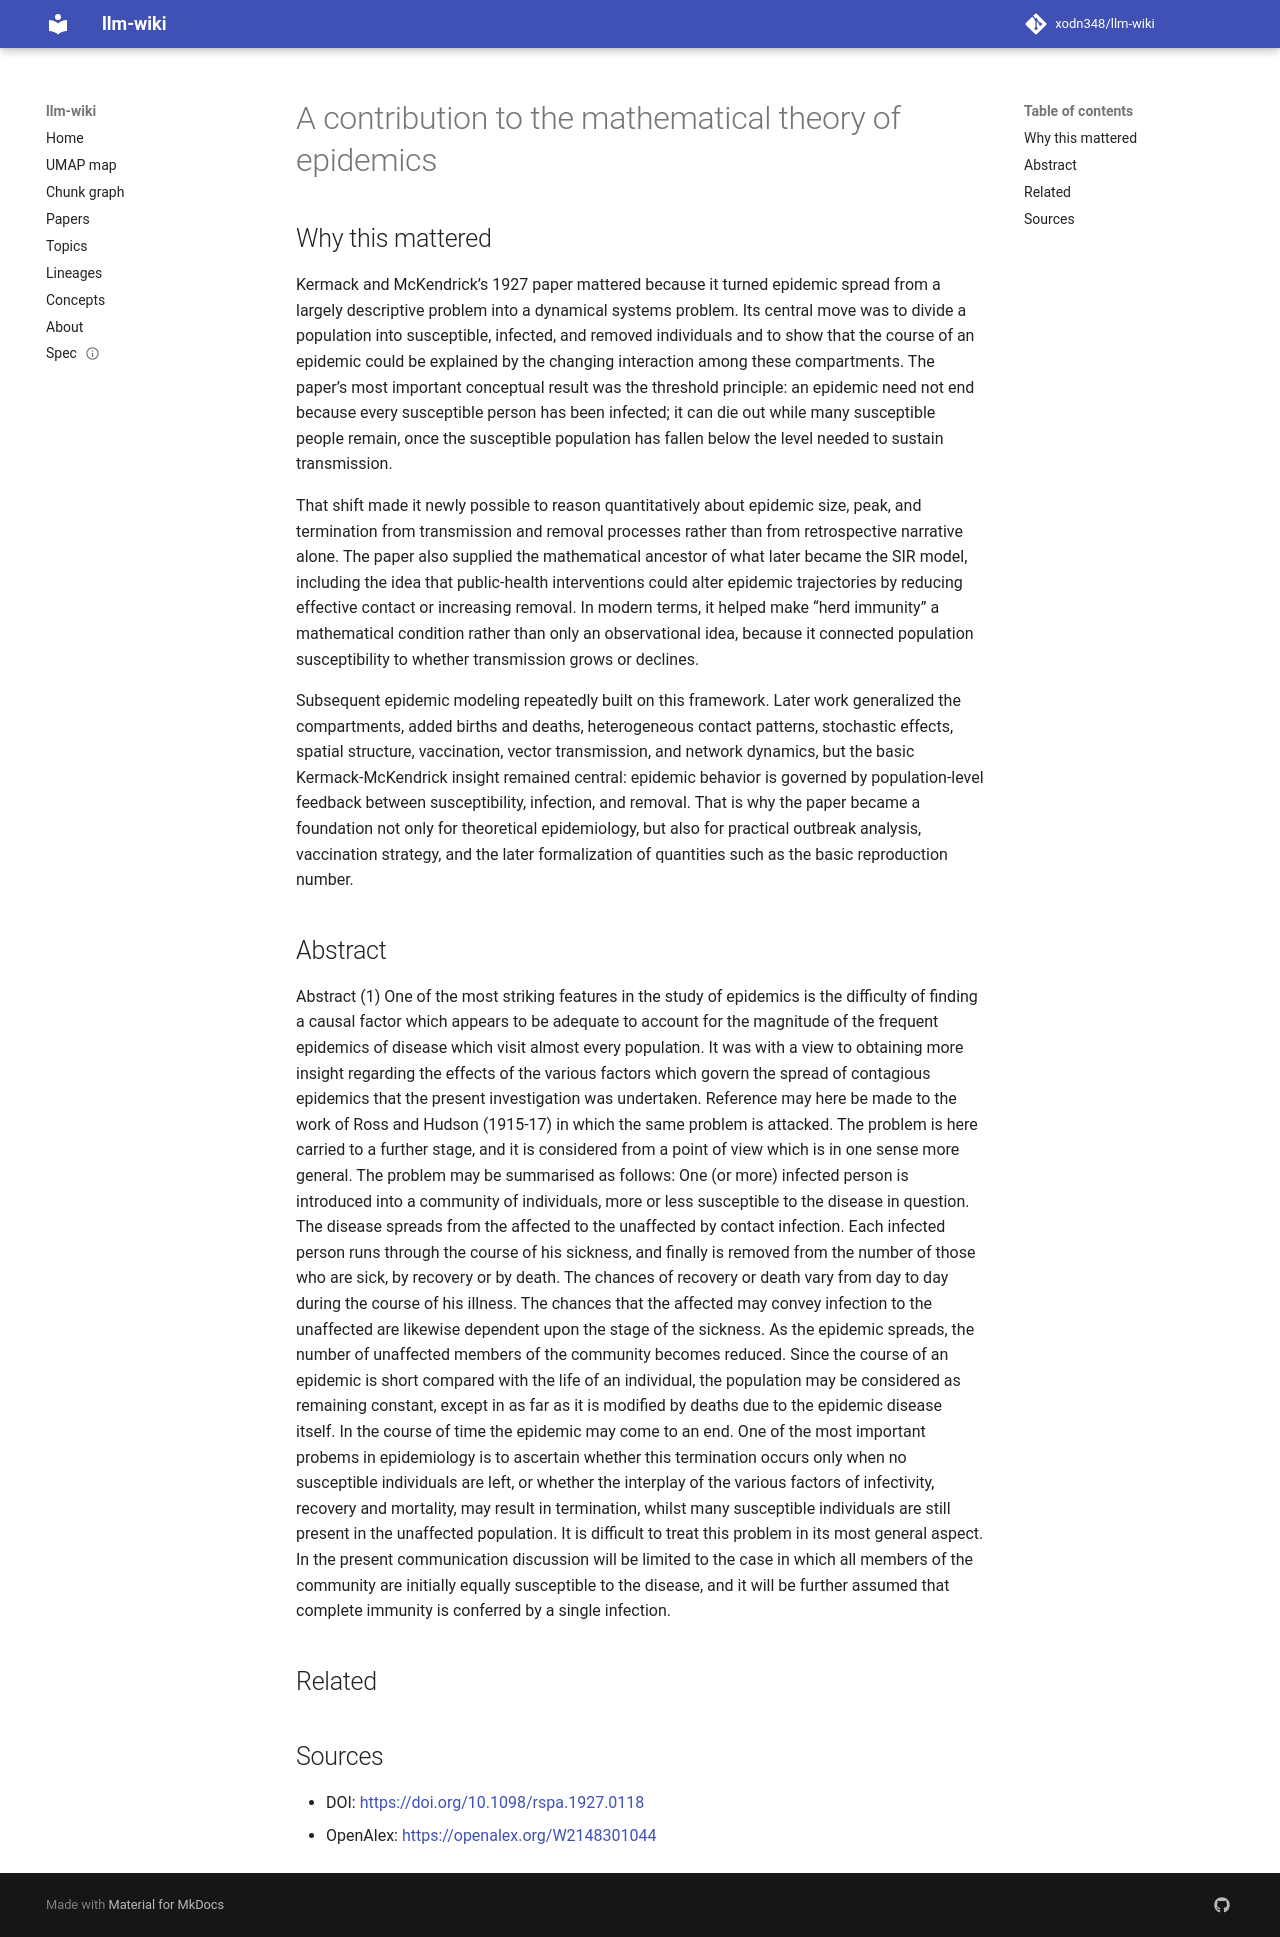

repository: xodn348/llm-wiki · page: paper/10_1098_rspa_1927_0118/index.html · generator: mkdocs

---
title: A contribution to the mathematical theory of epidemics
doi: 10.1098/rspa.1927.0118
openalex_id: https://openalex.org/W2148301044
year: 1927
venue: Proceedings of the Royal Society of London Series A Containing Papers of a
  Mathematical and Physical Character
authors: W. O. Kermack, A. G. McKendrick
citations: 11932
fleming_tier: true
concepts:
- Disease
- Population
- Epidemic disease
- Contagious disease
- Demography
- Medicine
- Virology
- Sociology
- Pathology
---

# A contribution to the mathematical theory of epidemics

## Why this mattered

Kermack and McKendrick’s 1927 paper mattered because it turned epidemic spread from a largely descriptive problem into a dynamical systems problem. Its central move was to divide a population into susceptible, infected, and removed individuals and to show that the course of an epidemic could be explained by the changing interaction among these compartments. The paper’s most important conceptual result was the threshold principle: an epidemic need not end because every susceptible person has been infected; it can die out while many susceptible people remain, once the susceptible population has fallen below the level needed to sustain transmission.

That shift made it newly possible to reason quantitatively about epidemic size, peak, and termination from transmission and removal processes rather than from retrospective narrative alone. The paper also supplied the mathematical ancestor of what later became the SIR model, including the idea that public-health interventions could alter epidemic trajectories by reducing effective contact or increasing removal. In modern terms, it helped make “herd immunity” a mathematical condition rather than only an observational idea, because it connected population susceptibility to whether transmission grows or declines.

Subsequent epidemic modeling repeatedly built on this framework. Later work generalized the compartments, added births and deaths, heterogeneous contact patterns, stochastic effects, spatial structure, vaccination, vector transmission, and network dynamics, but the basic Kermack-McKendrick insight remained central: epidemic behavior is governed by population-level feedback between susceptibility, infection, and removal. That is why the paper became a foundation not only for theoretical epidemiology, but also for practical outbreak analysis, vaccination strategy, and the later formalization of quantities such as the basic reproduction number.

## Abstract

Abstract (1) One of the most striking features in the study of epidemics is the difficulty of finding a causal factor which appears to be adequate to account for the magnitude of the frequent epidemics of disease which visit almost every population. It was with a view to obtaining more insight regarding the effects of the various factors which govern the spread of contagious epidemics that the present investigation was undertaken. Reference may here be made to the work of Ross and Hudson (1915-17) in which the same problem is attacked. The problem is here carried to a further stage, and it is considered from a point of view which is in one sense more general. The problem may be summarised as follows: One (or more) infected person is introduced into a community of individuals, more or less susceptible to the disease in question. The disease spreads from the affected to the unaffected by contact infection. Each infected person runs through the course of his sickness, and finally is removed from the number of those who are sick, by recovery or by death. The chances of recovery or death vary from day to day during the course of his illness. The chances that the affected may convey infection to the unaffected are likewise dependent upon the stage of the sickness. As the epidemic spreads, the number of unaffected members of the community becomes reduced. Since the course of an epidemic is short compared with the life of an individual, the population may be considered as remaining constant, except in as far as it is modified by deaths due to the epidemic disease itself. In the course of time the epidemic may come to an end. One of the most important probems in epidemiology is to ascertain whether this termination occurs only when no susceptible individuals are left, or whether the interplay of the various factors of infectivity, recovery and mortality, may result in termination, whilst many susceptible individuals are still present in the unaffected population. It is difficult to treat this problem in its most general aspect. In the present communication discussion will be limited to the case in which all members of the community are initially equally susceptible to the disease, and it will be further assumed that complete immunity is conferred by a single infection.


## Related



## Sources

- DOI: [https://doi.org/10.1098/rspa.1927.0118](https://doi.org/10.1098/rspa.1927.0118)
- OpenAlex: [https://openalex.org/W2148301044](https://openalex.org/W2148301044)
